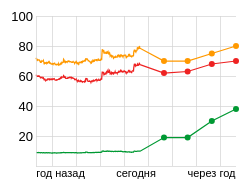
D3 v4 page, settled after 360 driven frames (6 s of simulated time); the page loaded 1 data file(s).


        let margin = {top: 20, right: 20, bottom: 20, left: 30},
            width = 250 - margin.left - margin.right,
            height = 190 - margin.top - margin.bottom;
        // parse the date / time
        let parseTime = d3.timeParse("%Y%m%d");

        // set the ranges
        let x = d3.scaleTime().range([0, width]);
        let y = d3.scaleLinear().range([height, 0]);

        // define the USD line
        let USDLine = d3.line()
            .x(function(d) { return x(d.date); })
            .y(function(d) { return y(d.USD); });

        // define the EUR line
        let EURLine = d3.line()
            .x(function(d) { return x(d.date); })
            .y(function(d) { return y(d.EUR); });

        // define the CNY line
        let CNYLine = d3.line()
            .x(function(d) { return x(d.date); })
            .y(function(d) { return y(d.CNY); });

        let svg = d3.select("#lineChart")
            .append("g")
            .attr("transform", `translate(${margin.left},${margin.top})`);

        // Get the data
        d3.csv('./data/data.csv', function(error, data) {
            if (error) throw error;

            // trigger render

            function make_x_gridlines() {
                return d3.axisBottom(x)
                    .ticks(5)
            }

            function make_y_gridlines() {
                return d3.axisLeft(y)
                    .ticks(4)
            }

            // format the data
            data.forEach(function(d) {
                d.date = parseTime(d.date);
                d.USD = +d.USD;
                d.EUR = +d.EUR;
                d.CNY = +d.CNY;
            });

            // sort data ascending
            data.sort(function(a, b){
                return a["date"]-b["date"];
            })

            // Scale the range of the data
            x.domain(d3.extent(data, function(d) { return d.date; }));
            y.domain([0, 100]);

            svg.append("g")
                .attr("class", "grid")
                .attr("transform", "translate(0," + height + ")")
                .call(make_x_gridlines()
                    .tickSize(-height)
                    .tickFormat("")
                )

            svg.append("g")
                .attr("class", "grid")
                .call(make_y_gridlines()
                    .tickSize(-width)
                    .tickFormat("")
                )

            // Add the valueline path.
            svg.append("path")
                .style("fill", "none")
                .data([data])
                .attr("class", "grid__line")
                .attr("id", "USD-line")
                .attr("d", USDLine)
                .attr("stroke", "#ee2222")
                .attr("stroke-width", 1.25);

            // Add the valueline path.
            svg.append("path")
                .style("fill", "none")
                .data([data])
                .attr("class", "grid__line")
                .attr("id", "EUR-line")
                .attr("d", EURLine)
                .attr("stroke", "#ff9900")
                .attr("stroke-width", 1.25);

            // Add the valueline path.
            svg.append("path")
                .style("fill", "none")
                .data([data])
                .attr("class", "grid__line")
                .attr("id", "CNY-line")
                .attr("d", CNYLine)
                .attr("stroke", "#009933")
                .attr("stroke-width", 1.25);

            const draggableCircle = (selection, color, className, curr) => {
                selection
                    .attr('r', 3.0)
                    .attr('cx', function(d) { return x(d.date) })
                    .attr('cy', function(d) { return y(d[curr])})
                    .attr('class', className)
                    .attr('id',  function(d) { return d.date})
                    .style('cursor', 'pointer')
                    .style('fill', color)
            }

            svg.selectAll('.circle_eur')
                .data(data.filter(function(d){return d.date > parseTime("20180901")}))
                .enter()
                .append('circle')
                .call(draggableCircle, '#ff9900', 'circle_eur', 'EUR')

            svg.selectAll('.circle_usd')
                .data(data.filter(function(d){return d.date > parseTime("20180901")}))
                .enter()
                .append('circle')
                .call(draggableCircle, '#ee2222', 'circle_usd', 'USD')

            svg.selectAll('.circle_cny')
                .data(data.filter(function(d){return d.date > parseTime("20180901")}))
                .enter()
                .append('circle')
                .call(draggableCircle, "#009933", "circle_cny", "CNY")

            let axisXNames =  ["год назад", "сегодня", "через год"];

            let axisX = d3.scaleBand().domain(axisXNames)
                .range([0, width])
                .paddingInner(0.35);

            svg.append("g")
                .attr("class", "axis-bottom")
                .attr("transform", "translate(0," + height + ")")
                .call(d3.axisBottom(axisX).tickSize(0))
                .attr("font-size", "11px")
                .attr("stroke-width", "0");

            svg.append("g")
                .call(d3.axisLeft(y)
                    .tickSize(0)
                    .tickValues([20, 40, 60, 80, 100]))
                .attr("font-size", "13px");
        });
    

### data: data/data.csv
date, USD, EUR, CNY, RUB
20170801, 60.27, 71.22, 8.973, 1
20170802, 60.49, 71.71, 9.002, 1
20170803, 60.33, 71.72, 8.985, 1
20170804, 59.91, 70.56, 8.906, 1
20170805, 59.91, 70.56, 8.906, 1
20170806, 59.85, 70.52, 8.897, 1
20170807, 59.99, 70.81, 8.927, 1
20170808, 59.88, 70.4, 8.93, 1
20170809, 60.02, 70.62, 8.996, 1
20170810, 60.1, 70.75, 9.042, 1
20170811, 59.81, 70.76, 8.98, 1
20170812, 59.81, 70.76, 8.98, 1
20170813, 59.81, 70.75, 8.98, 1
20170814, 59.92, 70.59, 8.985, 1
20170815, 59.69, 70.1, 8.93, 1
20170816, 59.41, 69.97, 8.88, 1
20170817, 59.22, 69.38, 8.875, 1
20170818, 58.76, 69.15, 8.81, 1
20170819, 58.76, 69.15, 8.81, 1
20170820, 59.02, 69.41, 8.849, 1
20170821, 59.14, 69.87, 8.876, 1
20170822, 59.04, 69.45, 8.866, 1
20170823, 59.03, 69.77, 8.867, 1
20170824, 59.14, 69.79, 8.88, 1
20170825, 58.57, 69.87, 8.812, 1
20170826, 58.57, 69.87, 8.812, 1
20170827, 58.63, 70.09, 8.821, 1
20170828, 58.54, 70.06, 8.859, 1
20170829, 58.8, 70.4, 8.917, 1
20170830, 58.48, 69.55, 8.871, 1
20170831, 58.01, 69.11, 8.804, 1
20170901, 57.45, 68.15, 8.764, 1
20170902, 57.45, 68.14, 8.763, 1
20170903, 57.66, 68.53, 8.796, 1
20170904, 57.83, 68.82, 8.861, 1
20170905, 57.54, 68.63, 8.806, 1
20170906, 57.36, 68.43, 8.795, 1
20170907, 56.91, 68.48, 8.779, 1
20170908, 57.31, 68.99, 8.847, 1
20170909, 57.31, 68.99, 8.847, 1
20170910, 57.33, 68.92, 8.852, 1
20170911, 57.23, 68.46, 8.771, 1
20170912, 57.64, 69.02, 8.822, 1
20170913, 57.89, 68.84, 8.852, 1
20170914, 57.56, 68.64, 8.785, 1
20170915, 57.62, 68.85, 8.797, 1
20170916, 57.62, 68.85, 8.797, 1
20170917, 57.89, 69.12, 8.839, 1
20170918, 58.08, 69.49, 8.837, 1
20170919, 58.09, 69.68, 8.828, 1
20170920, 58.15, 69.05, 8.851, 1
20170921, 57.91, 69.2, 8.793, 1
20170922, 57.41, 68.63, 8.712, 1
20170923, 57.48, 68.72, 8.723, 1
20170924, 57.6, 68.72, 8.741, 1
20170925, 57.58, 68.28, 8.699, 1
20170926, 57.85, 68.19, 8.716, 1
20170927, 58.19, 68.39, 8.764, 1
20170928, 57.9, 68.23, 8.695, 1
20170929, 57.51, 67.97, 8.644, 1
... 341 more rows